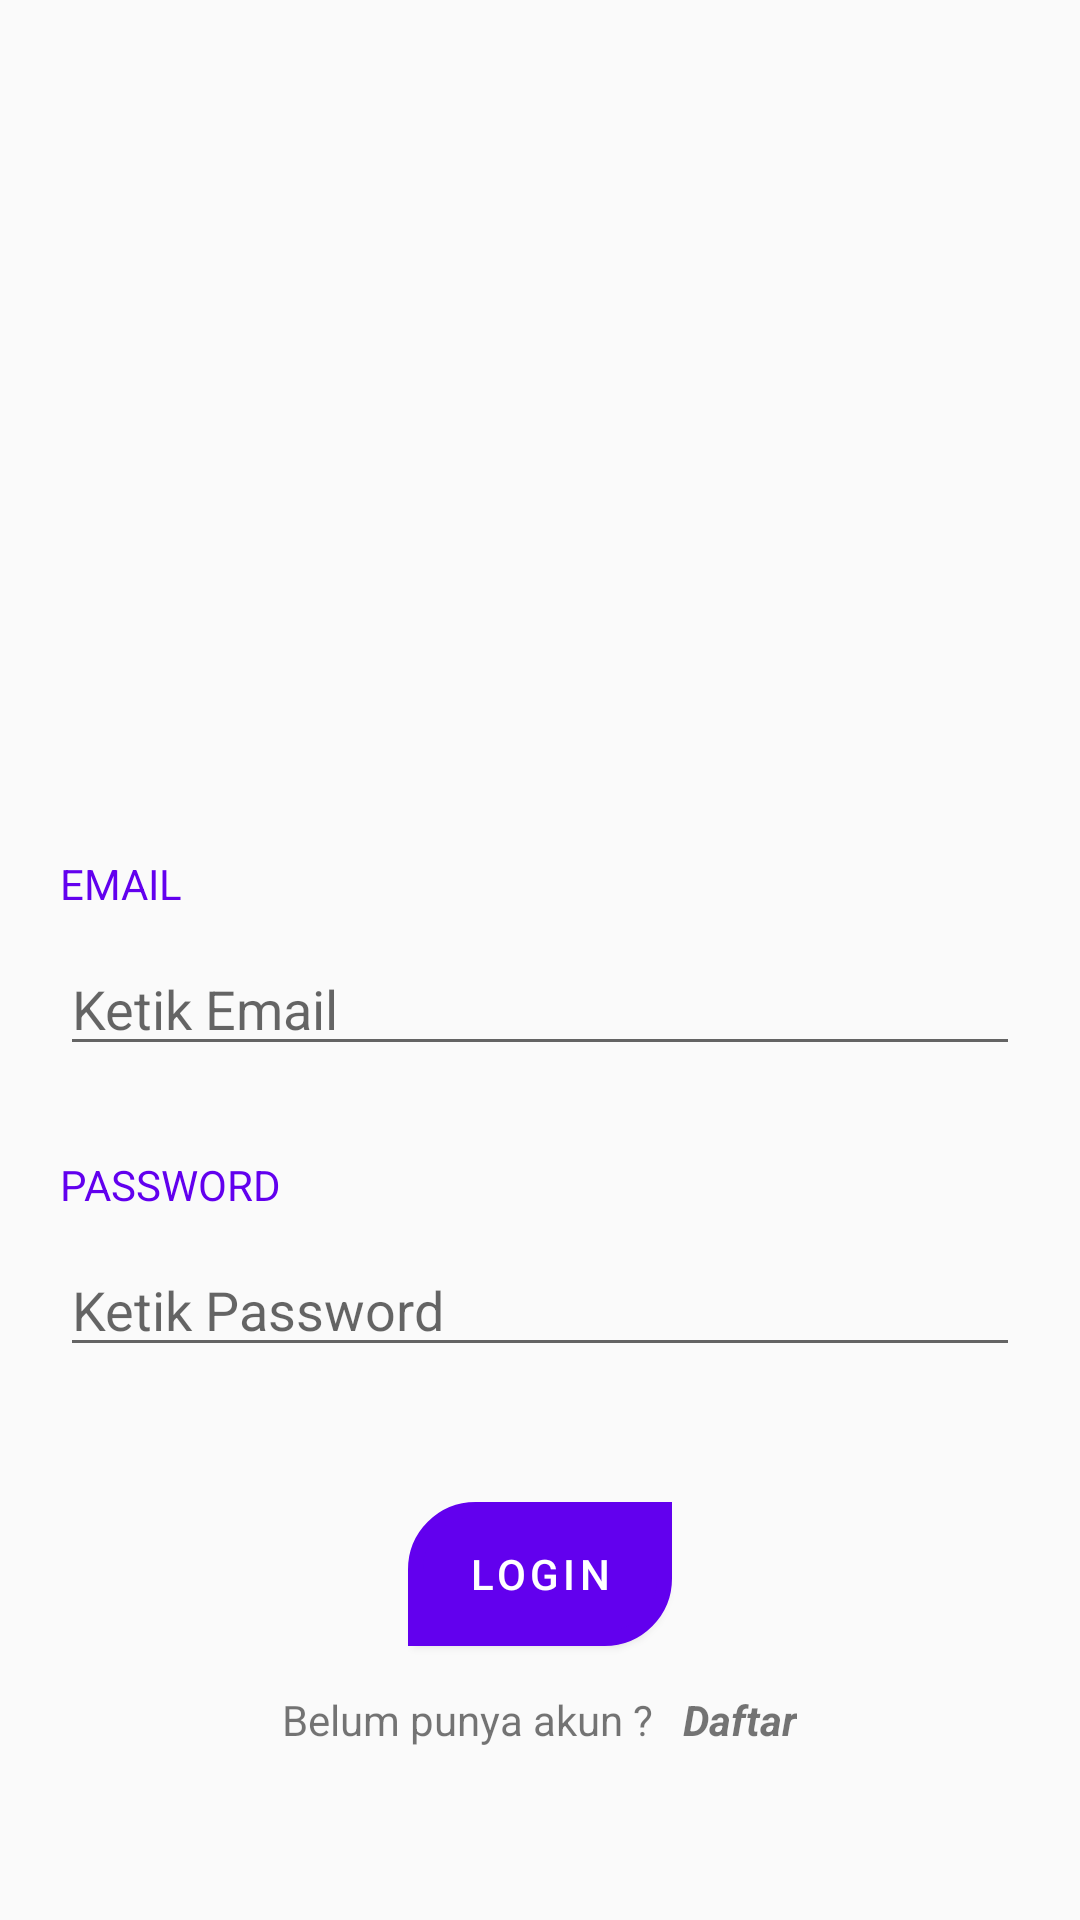

The Android layout XML behind this screen, and the referenced resources:
<!-- AndroidManifest.xml: activity theme Theme.AppCompat.Light.NoActionBar -->
<!-- res/layout/activity_login.xml -->
<?xml version="1.0" encoding="utf-8"?>

<androidx.constraintlayout.widget.ConstraintLayout xmlns:android="http://schemas.android.com/apk/res/android"
    xmlns:app="http://schemas.android.com/apk/res-auto"
    xmlns:tools="http://schemas.android.com/tools"
    android:layout_width="match_parent"
    android:layout_height="match_parent"
    tools:context=".ui.login.LoginActivity">

    <ImageView
        android:layout_width="200dp"
        android:layout_height="200dp"
        android:id="@+id/loginactivity_imageLogo"
        app:layout_constraintLeft_toLeftOf="parent"
        app:layout_constraintTop_toTopOf="parent"
        android:src="@drawable/logo_ancana_purple"
        app:layout_constraintRight_toRightOf="parent"
        android:layout_marginVertical="30dp"/>

    <LinearLayout
        android:layout_width="match_parent"
        android:layout_height="wrap_content"
        app:layout_constraintTop_toBottomOf="@id/loginactivity_imageLogo"
        android:orientation="vertical"
        android:layout_marginTop="50dp"
        android:layout_marginBottom="20dp"
        android:layout_marginHorizontal="20dp"
        android:id="@+id/loginactivity_linearlayout_username">
        <TextView
            android:layout_width="wrap_content"
            android:layout_height="wrap_content"
            android:text="EMAIL"
            android:textColor="@color/purple_500"
            android:layout_marginVertical="5dp"/>
        <EditText
            android:layout_width="match_parent"
            android:layout_height="wrap_content"
            android:id="@+id/loginactivity_email"
            android:layout_marginVertical="5dp"
            android:hint="Ketik Email"/>
    </LinearLayout>

    <LinearLayout
        android:layout_width="match_parent"
        android:layout_height="wrap_content"
        android:orientation="vertical"
        android:layout_marginVertical="20dp"
        android:layout_marginHorizontal="20dp"
        android:id="@+id/loginactivity_linearlayout_password"
        app:layout_constraintTop_toBottomOf="@id/loginactivity_linearlayout_username">
        <TextView
            android:layout_width="wrap_content"
            android:layout_height="wrap_content"
            android:textColor="@color/purple_500"
            android:text="PASSWORD"
            android:layout_marginVertical="5dp"/>
        <EditText
            android:layout_width="match_parent"
            android:layout_height="wrap_content"
            android:layout_marginVertical="5dp"
            android:id="@+id/loginactivity_password"
            android:hint="Ketik Password"/>
    </LinearLayout>

    <Button
        android:layout_width="wrap_content"
        android:layout_height="wrap_content"
        android:background="@drawable/design_button"
        android:id="@+id/loginactivity_btnLogin"
        android:layout_marginTop="40dp"
        android:layout_marginBottom="10dp"
        android:textColor="@color/white"
        android:letterSpacing="0.1"
        app:layout_constraintTop_toBottomOf="@id/loginactivity_linearlayout_password"
        app:layout_constraintLeft_toLeftOf="parent"
        app:layout_constraintRight_toRightOf="parent"
        android:text="LOGIN"/>

    <LinearLayout
        android:layout_width="match_parent"
        android:layout_height="wrap_content"
        android:layout_marginVertical="15dp"
        android:gravity="center_horizontal"
        app:layout_constraintTop_toBottomOf="@id/loginactivity_btnLogin"
        android:orientation="horizontal">
        <TextView
            android:layout_width="wrap_content"
            android:text="Belum punya akun ?"
            android:layout_marginHorizontal="5dp"
            android:layout_height="wrap_content"/>

        <TextView
            android:layout_width="wrap_content"
            android:id="@+id/loginactivity_btnRegis"
            app:layout_constraintTop_toBottomOf="@id/loginactivity_btnLogin"
            android:text="Daftar"
            android:layout_marginHorizontal="5dp"
            android:textStyle="bold|italic"
            app:layout_constraintLeft_toLeftOf="parent"
            android:layout_height="wrap_content"/>
    </LinearLayout>

</androidx.constraintlayout.widget.ConstraintLayout>
<!-- resources referenced by this layout -->
<resources>
  <color name="purple_500">#FF6200EE</color>
  <color name="white">#FFFFFFFF</color>
  <!-- drawable design_button (drawable) -->
  <?xml version="1.0" encoding="utf-8"?>
  
  <selector xmlns:android="http://schemas.android.com/apk/res/android">
      <item android:state_pressed="false" android:state_enabled="true">
          <shape android:shape="rectangle">
              <solid android:color="@color/purple_500"/>
              <corners android:topLeftRadius="20dp" android:bottomRightRadius="20dp"/>
              <stroke android:width="5dp" android:color="@color/purple_500"/>
          </shape>
      </item>
      <item android:state_pressed="true" android:state_enabled="true">
          <shape android:shape="rectangle">
              <solid android:color="@color/purple_700"/>
              <corners android:topLeftRadius="20dp" android:bottomRightRadius="20dp"/>
              <stroke android:width="5dp" android:color="@color/purple_500"/>
          </shape>
      </item>
  </selector>
  <color name="purple_700">#FF3700B3</color>
</resources>
